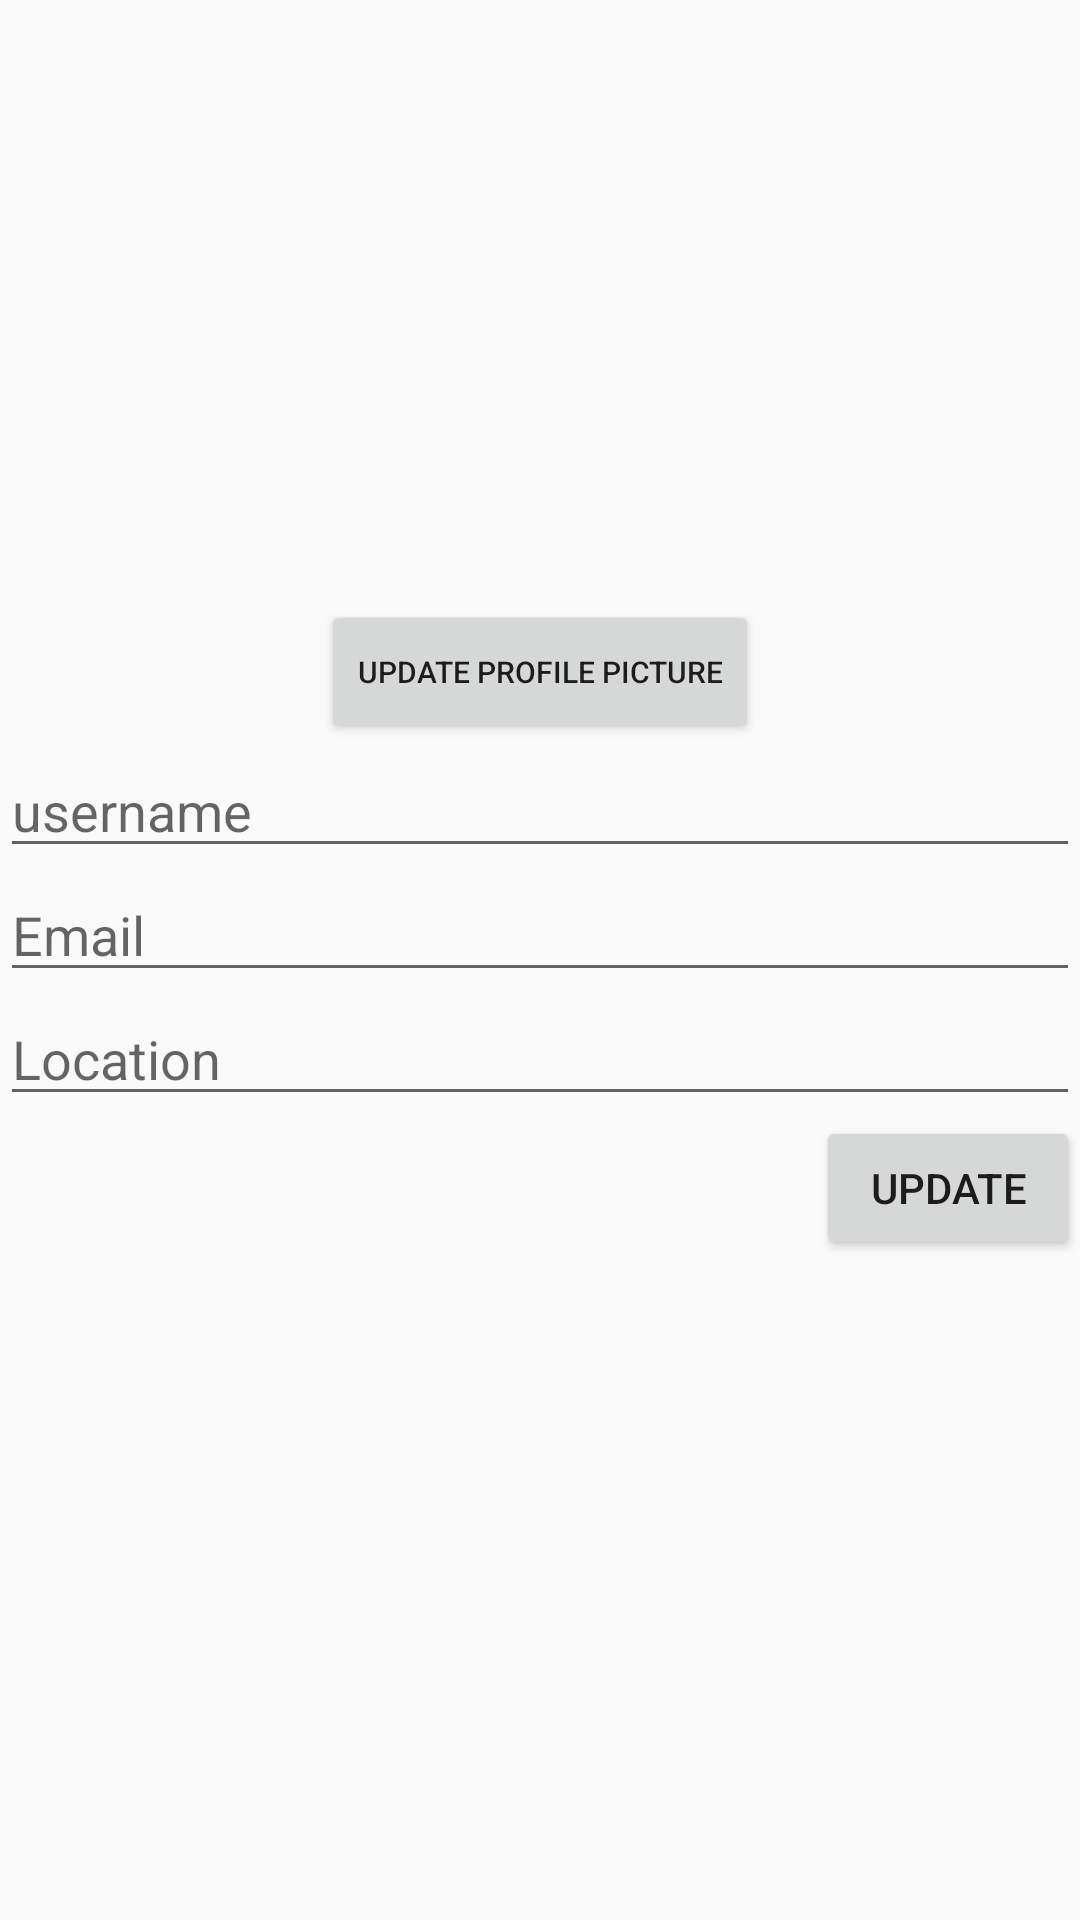

Write the Android layout XML for this screen, with the resource values it uses.
<!-- AndroidManifest.xml: application theme Theme.AppCompat.Light.NoActionBar -->
<!-- res/layout/activity_profile.xml -->
<?xml version="1.0" encoding="utf-8"?>
<androidx.constraintlayout.widget.ConstraintLayout xmlns:android="http://schemas.android.com/apk/res/android"
    xmlns:app="http://schemas.android.com/apk/res-auto"
    xmlns:tools="http://schemas.android.com/tools"
    android:layout_width="match_parent"
    android:layout_height="match_parent"
    tools:context=".ProfileActivity"
    android:layout_margin="10dp">
    <ImageView
        android:layout_width="200dp"
        android:layout_height="200dp"
        android:id="@+id/profile_pic"
        app:layout_constraintLeft_toLeftOf="parent"
        app:layout_constraintRight_toRightOf="parent"
        app:layout_constraintTop_toTopOf="parent"
        android:scaleType="centerCrop"
        />
    <EditText
        android:layout_width="match_parent"
        android:layout_height="wrap_content"
        android:id="@+id/profile_user_name"
        android:hint="@string/username_hint"
        app:layout_constraintTop_toBottomOf="@id/update_profile_pic"
        />
    <Button
        android:layout_width="wrap_content"
        android:layout_height="wrap_content"
        android:id="@+id/update_profile_pic"
        android:text="@string/update_pic"
        android:textSize="10sp"
        app:layout_constraintTop_toBottomOf="@id/profile_pic"
        app:layout_constraintLeft_toLeftOf="parent"
        app:layout_constraintRight_toRightOf="parent"
        />
    <EditText
        android:layout_width="match_parent"
        android:layout_height="wrap_content"
        android:id="@+id/profile_email"
        android:hint="@string/prompt_email"
        app:layout_constraintTop_toBottomOf="@id/profile_user_name"/>
    <EditText
        android:layout_width="match_parent"
        android:layout_height="wrap_content"
        android:id="@+id/profile_location"
        android:hint="@string/location_hint"
        app:layout_constraintTop_toBottomOf="@id/profile_email"/>
    <Button
        android:layout_width="wrap_content"
        android:layout_height="wrap_content"
        android:text="@string/update_btn"
        android:id="@+id/updateBtn"
        app:layout_constraintRight_toRightOf="parent"
        app:layout_constraintTop_toBottomOf="@id/profile_location"/>
</androidx.constraintlayout.widget.ConstraintLayout>
<!-- resources referenced by this layout -->
<resources>
  <string name="location_hint">Location</string>
  <string name="prompt_email">Email</string>
  <string name="update_btn">Update</string>
  <string name="update_pic">Update Profile Picture</string>
  <string name="username_hint">username</string>
</resources>
